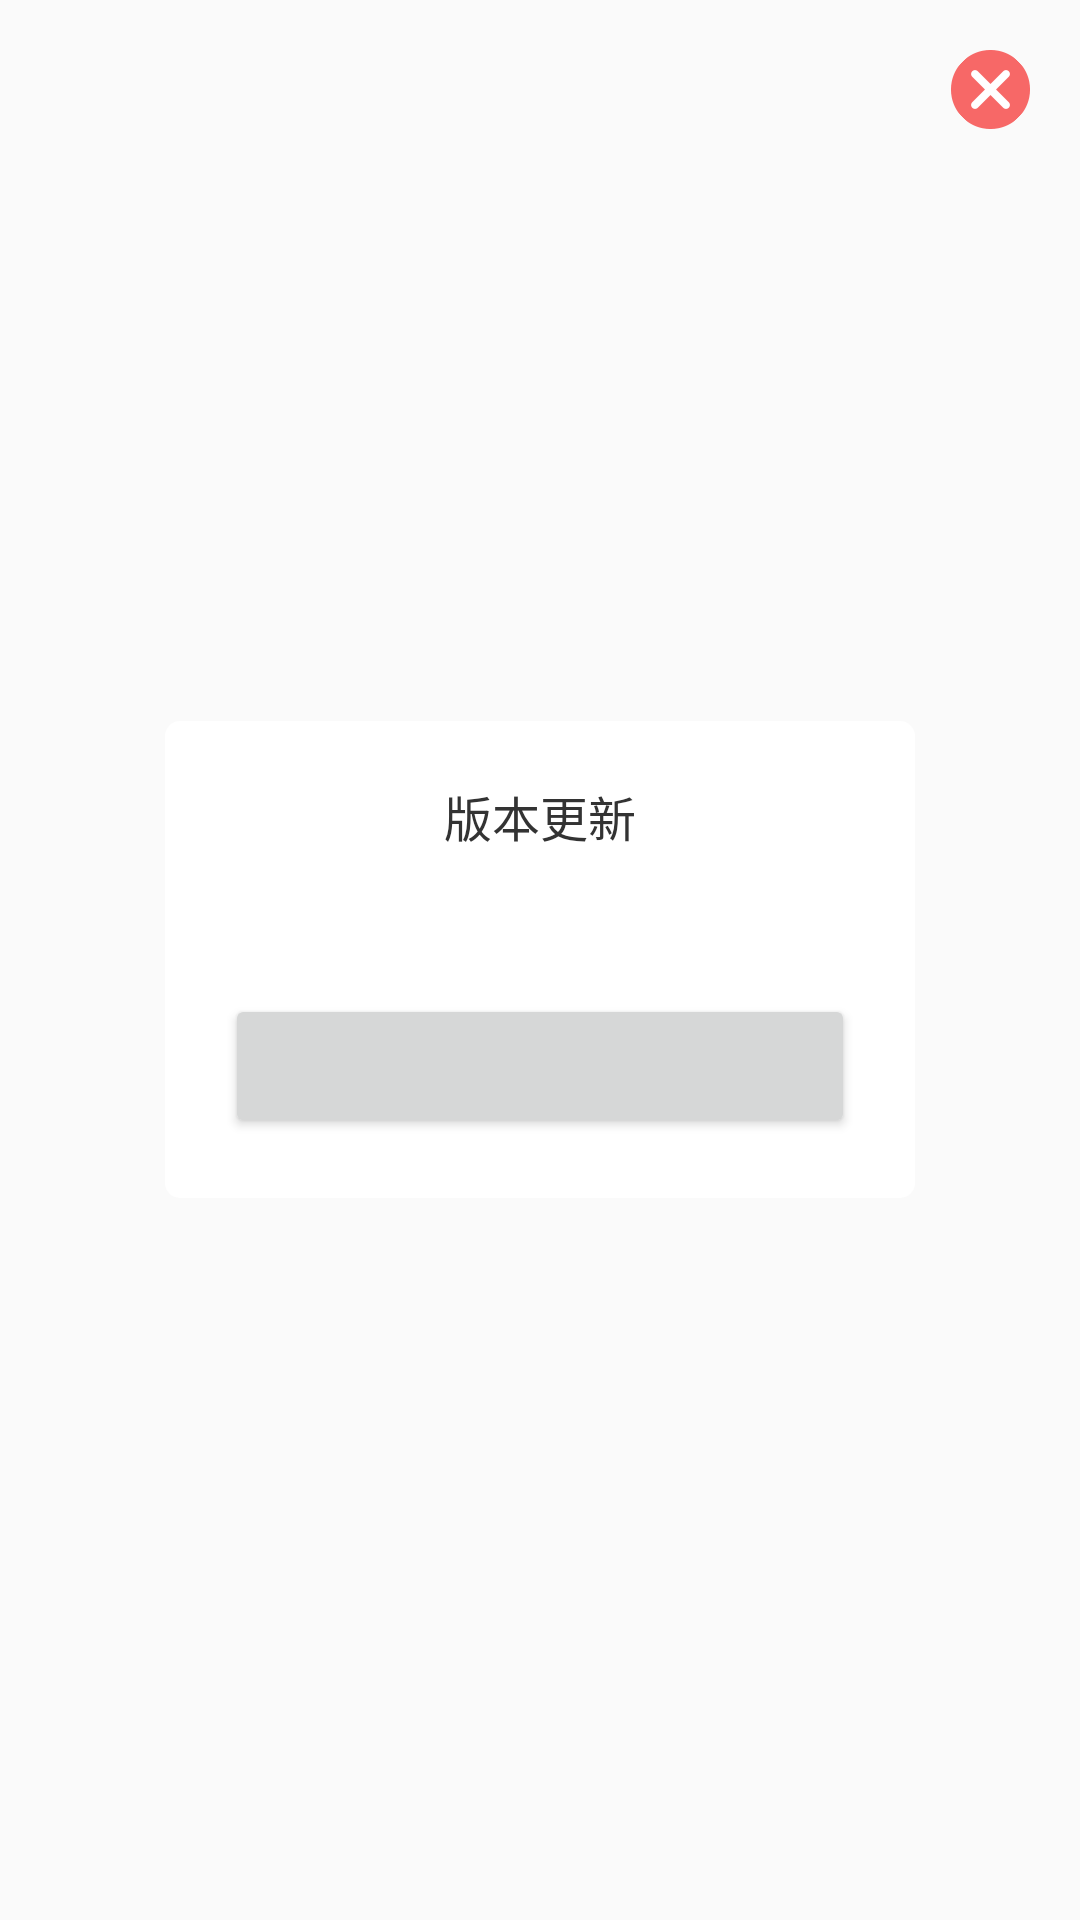

Reconstruct the res/layout file that produces this screen, plus the resources it refers to.
<!-- AndroidManifest.xml: application theme AppTheme -->
<!-- res/layout/update_dialog.xml -->
<?xml version="1.0" encoding="utf-8"?>
<FrameLayout
    xmlns:android="http://schemas.android.com/apk/res/android"
    xmlns:tools="http://schemas.android.com/tools"
    android:layout_width="match_parent"
    android:layout_height="wrap_content"
    android:orientation="vertical"
    android:gravity="center_horizontal">

    <LinearLayout
        android:layout_width="250dp"
        android:layout_height="wrap_content"
        android:layout_margin="25dp"
        android:layout_gravity="center"
        android:gravity="center_horizontal"
        android:background="@drawable/drawable_bg_white_radius_5"
        android:orientation="vertical">
     <TextView
         android:id="@+id/update_title"
         android:layout_width="wrap_content"
         android:layout_height="wrap_content"
         android:textSize="16sp"
         android:textColor="#333"
         android:layout_marginTop="20dp"
         android:layout_centerHorizontal="true"
         android:text="@string/version_updating"/>
        <TextView
            android:id="@+id/update_msg"
            android:layout_width="match_parent"
            android:layout_height="wrap_content"
            android:textSize="13sp"
            android:layout_below="@+id/update_title"
            android:layout_marginTop="10dp"
            android:layout_marginBottom="20dp"
            android:layout_marginLeft="30dp"
            android:layout_marginRight="30dp"
            android:layout_centerHorizontal="true"
            android:textColor="#666"/>
      <Button
          android:id="@+id/update_btn"
          android:layout_width="match_parent"
          android:layout_height="wrap_content"
          android:layout_marginLeft="20dp"
          android:layout_marginRight="20dp"
          android:layout_marginBottom="20dp"
          android:layout_below="@+id/update_msg"/>

</LinearLayout>
    <ImageButton
        android:id="@+id/btn_cancel"
        android:layout_width="60dp"
        android:layout_height="60dp"
        android:background="@null"
        android:src="@mipmap/target_adv_delete_ico"
        android:layout_gravity="right"/>
</FrameLayout>
<!-- resources referenced by this layout -->
<resources>
  <!-- drawable drawable_bg_white_radius_5 (drawable) -->
  <?xml version="1.0" encoding="utf-8"?>
  <shape xmlns:android="http://schemas.android.com/apk/res/android">
      <corners android:radius="5dp" />
      <solid android:color="@android:color/white" />
  
  </shape>
  <!-- mipmap target_adv_delete_ico: png bitmap (mipmap-xhdpi, 2477 bytes) -->
  <string name="version_updating">版本更新</string>
  <style name="AppTheme" parent="Theme.AppCompat.Light.DarkActionBar">
          
          <item name="colorPrimary">@color/colorPrimary</item>
          <item name="colorPrimaryDark">@color/colorPrimaryDark</item>
          <item name="colorAccent">@color/colorAccent</item>
      </style>
  <color name="colorPrimary">#3F51B5</color>
  <color name="colorPrimaryDark">#303F9F</color>
  <color name="colorAccent">#3F51B5</color>
</resources>
